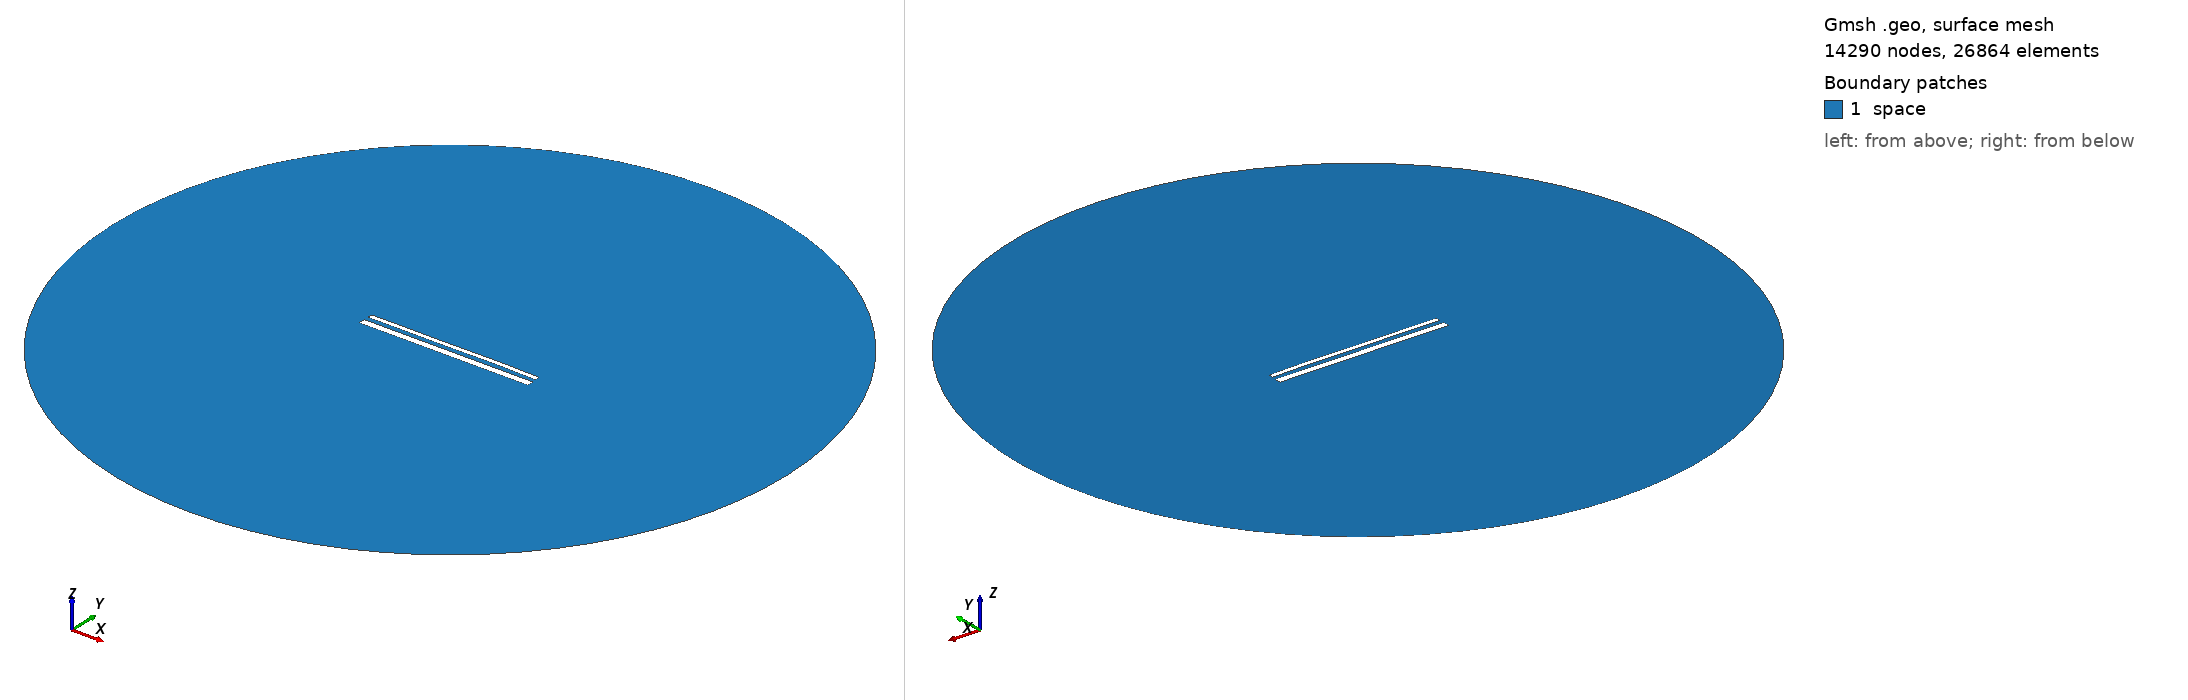

Gmsh geometry script, surface-meshed: 14290 nodes, 26864 surface elements. Boundary patches (legend numbers): 1 space. Left view from above one corner, right view from below the opposite corner. Legend entries are the model's physical surfaces. The drawing asked Gmsh for element sizes between 1% and 20% of the model's largest extent; the script's own settings can give other sizes.

=== 15334.geo (drawn) ===
//---------------------------------------
// Geometry kernel
//---------------------------------------

SetFactory("OpenCASCADE");



//---------------------------------------
// Parameters of the geometry
//---------------------------------------

// Overetch of the upper plate
overetch = 0.5;

// Distance between the plates
distance = 2.5;

// Discretization over the x axis (for the deformation)
nx = 50; 

// Length of the plate
L = 100 - overetch; 

// Number of modes
n = 4; 

// 1st mode coefficient
coeff(1) = 0.0;
beta(1) = 0.596864 * 3.1415926535 / L;

// 2nd mode coefficient
coeff(2) = 0.07499999999999998;
beta(2) = 1.49418 * 3.1415926535 / L;

// 3rd mode coefficient
coeff(3) = -0.075;
beta(3) = 2.50025 * 3.1415926535 / L;

// 4th mode coefficient
coeff(4) = 0.07499999999999998;
beta(4) = 3.49999 * 3.1415926535 / L;



//---------------------------------------
// Upper plate (deformed rectangle)
//---------------------------------------

// Coordiantes of the upper plate
xmin = -50;
xmax = 50 - overetch;

// Height of the upper plate
yheight = 4 - 2 * overetch;

// Indexes of the points
UpperID[] = {};
LowerID[] = {};
LeftID[] = {};
RightID[] = {};

// Point index
p = 1;

// Horizontal edges
For i In {1:nx}
    x = xmin + (i-1)*(xmax - xmin)/(nx-1);

    y_bottom = distance / 2 + overetch;
    For j In {1:n}
        C = (Cosh(beta(j)*L) + Cos(beta(j)*L)) / (Sinh(beta(j)*L) + Sin(beta(j)*L));
        y_bottom  = y_bottom + coeff(j) * (Cosh(beta(j)*(x+50)) - Cos(beta(j)*(x+50)) - C * (Sinh(beta(j)*(x+50)) - Sin(beta(j)*(x+50))));
    EndFor

    y_top = y_bottom + yheight;

    Point(p) = {x, y_top, 0, 1.0};
    UpperID[i] = p;
    p = p + 1;

    Point(p) = {x, y_bottom, 0, 1.0};
    LowerID[i] = p;
    p = p + 1;
EndFor

// Create point lists
UpperPts[] = {}; LowerPts[] = {};
For i In {1:nx}
  UpperPts[] += {UpperID[i]};
  LowerPts[] += {LowerID[i]};
EndFor

// Build splines
Spline(1) = {UpperPts[]};
Spline(2) = {LowerPts[]};
Line(3) = {LowerPts[nx-1], UpperPts[nx-1]};
Line(4) = {LowerPts[0], UpperPts[0]};

// Build the plane surface
Curve Loop(1) = {2, 3, -1, -4};
Plane Surface(1) = {1};



//---------------------------------------
// Lower plate (rectangle)
//---------------------------------------

// Vertices
Point(1001) = {-50, -1, 0, 1.0};
Point(1002) = { 50, -1, 0, 1.0};
Point(1003) = { 50,  -5, 0, 1.0};
Point(1004) = {-50,  -5, 0, 1.0};

// Edges
Line(5) = {1001, 1002};
Line(6) = {1002, 1003};
Line(7) = {1003, 1004};
Line(8) = {1004, 1001};

// Plane surface
Line Loop(2) = {5, 6, 7, 8};
Plane Surface(2) = {2}; 



//---------------------------------------
// Outer (fictious) boundary
//---------------------------------------

// Points
Point(1005) = {0, 0, 0};       // Center
Point(1006) = {200, 0, 0};     // Start point
Point(1007) = {0, 200, 0};     // 90 degrees
Point(1008) = {-200, 0, 0};    // 180 degrees
Point(1009) = {0, -200, 0};    // 270 degrees

// Circle arcs (each needs start, center, end)
Circle(9) = {1006, 1005, 1007};
Circle(10) = {1007, 1005, 1008};
Circle(11) = {1008, 1005, 1009};
Circle(12) = {1009, 1005, 1006};

// Plane surface for the entire domain
Curve Loop(3) = {9, 10, 11, 12};
Surface(3) = {3};

// Subtract the plates from the whole domain to obtain the actual domain where we want to solve the equations
BooleanDifference{ Surface{3}; Delete; }{ Surface{1}; Surface{2}; Delete; }




//---------------------------------------
// Transfinite Lines/Curves
//---------------------------------------

// Set the number of points on the boundaries
r = 7;

// Plates
Transfinite Curve {1, 2} = 50*r Using Progression 1;
Transfinite Curve {3, 4} = 2*r Using Progression 1;
Transfinite Line {5, 7} = 50*r Using Progression 1;
Transfinite Line {6, 8} = 2*r Using Progression 1;

// Outer boundary
Transfinite Line {9, 10, 11, 12} = 20 Using Progression 1;



//---------------------------------------
// Physical groups
//---------------------------------------                

// Physical curves (boundaries)
Physical Line("force_segment", 10) = {2};
Physical Line("upper_plate", 11) = {1, 3, 4};
Physical Line("lower_plate", 12) = {5, 6, 7, 8};
Physical Line("boundary", 20) = {9, 10, 11, 12};

// Physical Surfaces
Physical Surface("space", 30) = {3};



//---------------------------------------
// 6. Generate the Mesh
//---------------------------------------

// 2D mesh generation
Mesh 2;
